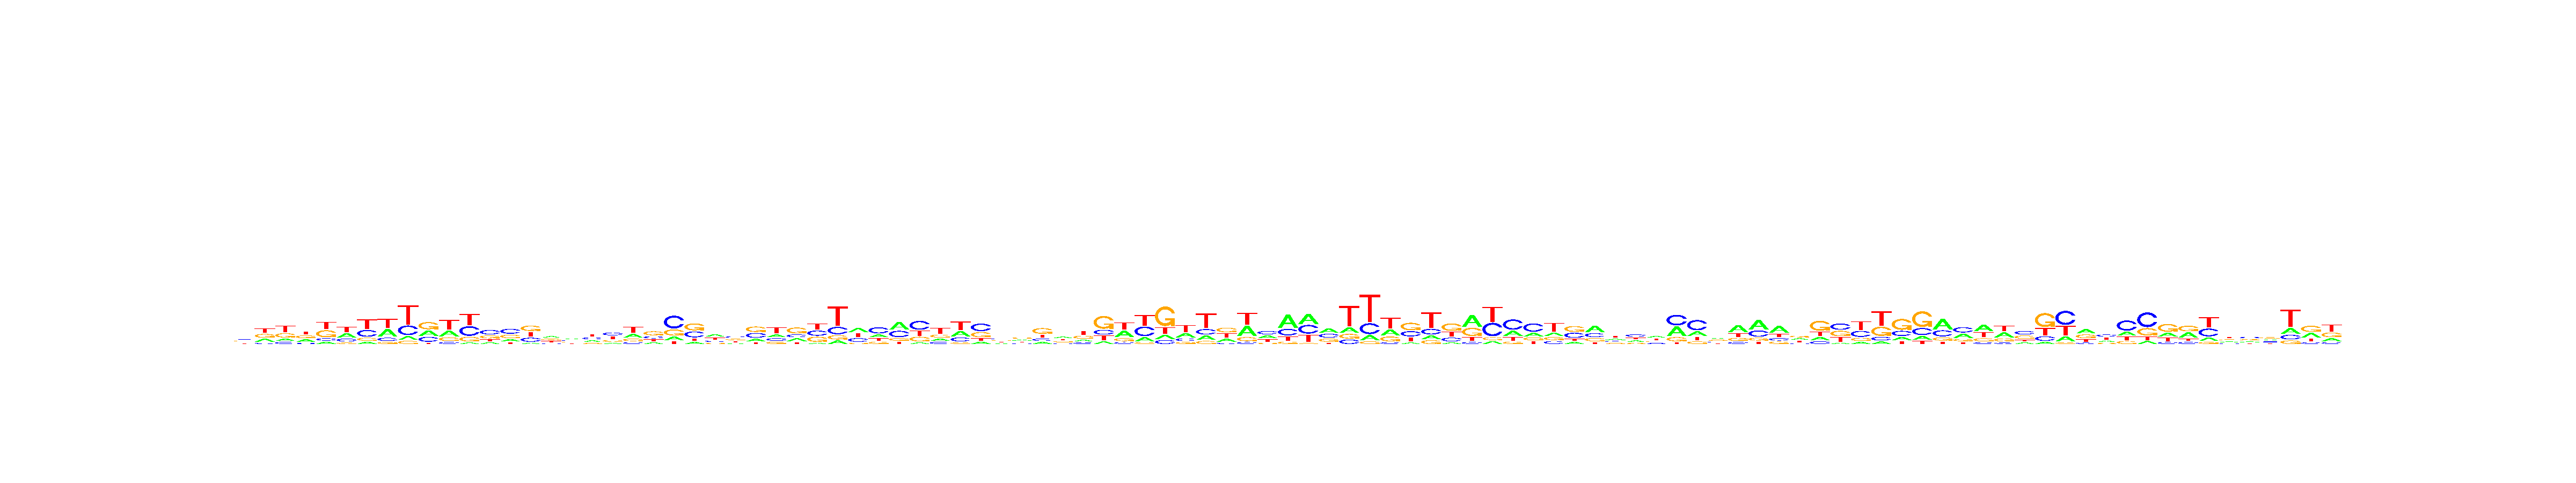

The file beside this chart, header and first rows:
, V1, V2, V3, V4, V5, V6, V7, V8, V9, V10, V11, V12, V13, V14, V15, V16, V17, V18, V19, V20, V21, V22, V23
A, 0.2551, 0.2378, 0.1546, 0.2821, 0.1213, 0.3073, 0.1027, 0.3464, 0.1028, 0.2969, 0.2728, 0.05568, 0.16, 0.1764, 0.07559, 0.325, 0.3235, 0.2584, 0.1255, 0.2683, 0.1673, 0.1441, 0.1143
C, 0.2825, 0.09705, 0.1339, 0.1058, 0.1249, 0.2072, 0.3154, 0.1458, 0.2705, 0.2571, 0.09248, 0.3561, 0.4058, 0.4024, 0.2658, 0.1521, 0.2482, 0.2847, 0.3318, 0.1308, 0.2177, 0.5073, 0.3412
G, 0.2714, 0.3025, 0.2829, 0.2993, 0.368, 0.09983, 0.1403, 0.09014, 0.08632, 0.3823, 0.1736, 0.1694, 0.2711, 0.2863, 0.3503, 0.2737, 0.2333, 0.131, 0.2272, 0.175, 0.4146, 0.2404, 0.3988
T, 0.191, 0.3626, 0.4286, 0.3129, 0.3858, 0.3857, 0.4415, 0.4177, 0.5404, 0.06369, 0.4611, 0.4188, 0.1632, 0.1349, 0.3083, 0.2492, 0.1949, 0.3259, 0.3155, 0.4259, 0.2003, 0.1082, 0.1457
